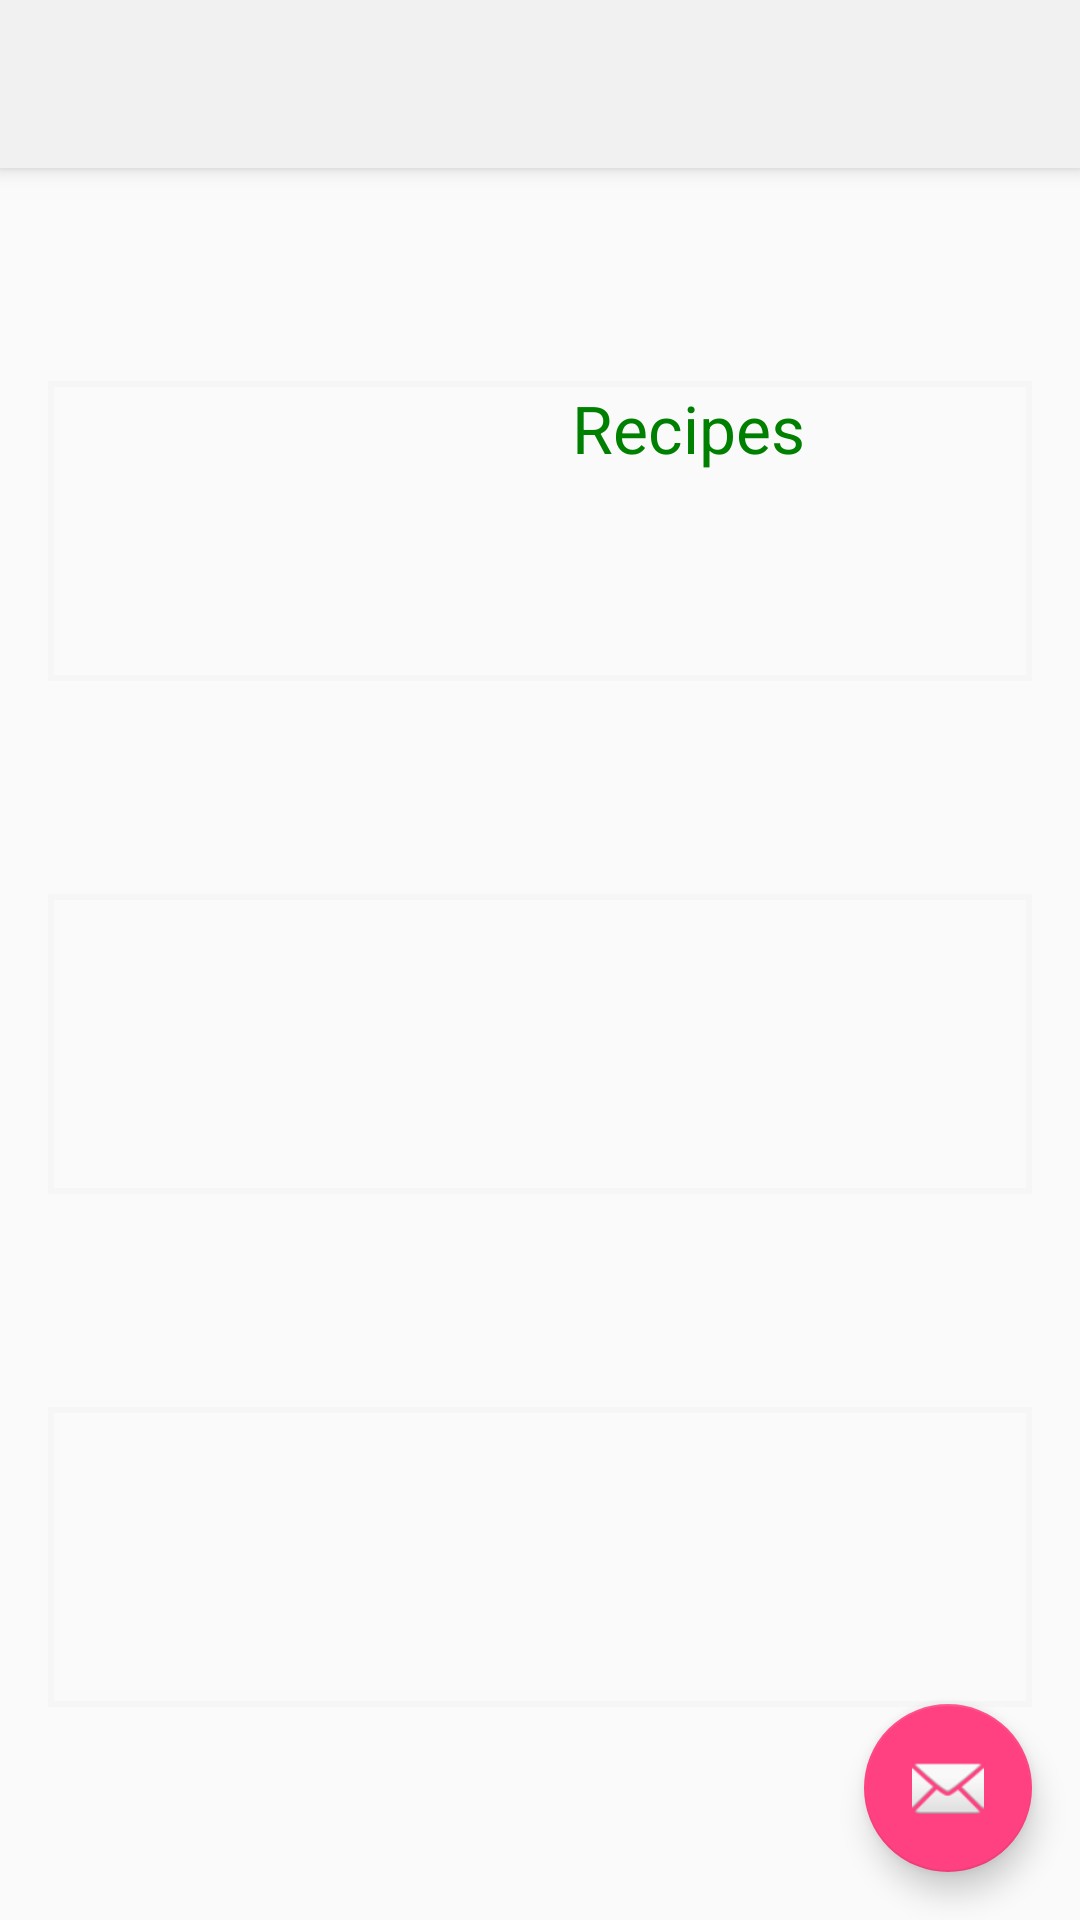

Reconstruct the res/layout file that produces this screen, plus the resources it refers to.
<!-- AndroidManifest.xml: activity theme AppTheme.NoActionBar -->
<!-- res/layout/activity_main.xml -->
<?xml version="1.0" encoding="utf-8"?>
<android.support.design.widget.CoordinatorLayout
    xmlns:android="http://schemas.android.com/apk/res/android"
    xmlns:app="http://schemas.android.com/apk/res-auto"
    xmlns:tools="http://schemas.android.com/tools" android:layout_width="match_parent"
    android:layout_height="match_parent" android:fitsSystemWindows="true"
    tools:context=".MainActivity">

    <android.support.design.widget.AppBarLayout android:layout_height="wrap_content"
        android:layout_width="match_parent" android:theme="@style/AppTheme.AppBarOverlay">

        <android.support.v7.widget.Toolbar android:id="@+id/toolbar"
            android:layout_width="match_parent" android:layout_height="?attr/actionBarSize"
            android:titleTextColor="@color/colorTextColorPrimary" android:background="?attr/colorPrimary" app:popupTheme="@style/AppTheme.PopupOverlay" />

    </android.support.design.widget.AppBarLayout>

    <include layout="@layout/content_main" />

    <android.support.design.widget.FloatingActionButton android:id="@+id/fab"
        android:layout_width="wrap_content" android:layout_height="wrap_content"
        android:layout_gravity="bottom|end" android:layout_margin="@dimen/fab_margin"
        android:src="@android:drawable/ic_dialog_email" />

</android.support.design.widget.CoordinatorLayout>
<!-- res/layout/content_main.xml (included above) -->
<?xml version="1.0" encoding="utf-8"?>
<RelativeLayout xmlns:android="http://schemas.android.com/apk/res/android"
    xmlns:tools="http://schemas.android.com/tools"
    xmlns:app="http://schemas.android.com/apk/res-auto" android:layout_width="match_parent"
    android:layout_height="match_parent"
    android:gravity="center"
    app:layout_behavior="@string/appbar_scrolling_view_behavior"
    tools:showIn="@layout/activity_main" tools:context=".MainActivity"
    android:paddingLeft="@dimen/fab_margin"
    android:paddingRight="@dimen/fab_margin"

>

    <FrameLayout
        android:orientation="vertical"
        android:layout_width="match_parent"
        android:layout_height="match_parent"
        android:gravity="center_vertical"

        >

        <View
            android:layout_width="1dp"
            android:layout_height="0dp"
            android:layout_weight="1" >
        </View>

    <LinearLayout
        android:orientation="vertical"
        android:layout_width="match_parent"
        android:layout_height="match_parent"

        >

        <View
            android:layout_width="1dp"
            android:layout_height="0dp"
            android:layout_weight="1" >
        </View>


        <LinearLayout
        android:orientation="horizontal"
        android:layout_width="match_parent"
        android:layout_height="100dp"
        android:background="@drawable/border"
            android:paddingTop="1dp"
            android:paddingBottom="1dp"
            android:paddingLeft="1dp">

            <ImageView
                android:layout_width="98dp"
                android:layout_height="98dp"
                android:id="@+id/imageView"
                android:src="@drawable/products_button" />

            <LinearLayout
                android:orientation="vertical"
                android:layout_width="match_parent"
                android:layout_height="match_parent">

                <TextView
                    android:layout_width="wrap_content"
                    android:layout_height="wrap_content"
                    android:textAppearance="?android:attr/textAppearanceLarge"
                    android:text="@string/recipes_main_label"
                    android:id="@+id/textView"
                    android:layout_gravity="center_horizontal" />
            </LinearLayout>
        </LinearLayout>

        <View
            android:layout_width="1dp"
            android:layout_height="0dp"
            android:layout_weight="1" >
        </View>


        <LinearLayout
            android:orientation="horizontal"
            android:layout_width="match_parent"
            android:layout_height="100dp"
            android:background="@drawable/border"
            ></LinearLayout>

        <View
            android:layout_width="1dp"
            android:layout_height="0dp"
            android:layout_weight="1" >
        </View>


        <LinearLayout
            android:orientation="horizontal"
            android:layout_width="match_parent"
            android:layout_height="100dp"
            android:background="@drawable/border"
            ></LinearLayout>

        <View
            android:layout_width="1dp"
            android:layout_height="0dp"
            android:layout_weight="1" >
        </View>

    </LinearLayout>

    </FrameLayout>

</RelativeLayout>
<!-- resources referenced by this layout -->
<resources>
  <color name="colorTextColorPrimary">#008000</color>
  <dimen name="fab_margin">16dp</dimen>
  <!-- drawable border (drawable) -->
  <?xml version="1.0" encoding="utf-8"?>
  <shape xmlns:android="http://schemas.android.com/apk/res/android" android:shape="rectangle"
      android:layout_width="match_parent"
      android:layout_height="match_parent">
      <solid android:color="#00000000" />
      <stroke android:width="2dp" android:color="@color/colorBorder" />
  
  </shape>
  <string name="recipes_main_label">Recipes</string>
  <style name="AppTheme.AppBarOverlay" parent="ThemeOverlay.AppCompat.Dark.ActionBar" />
  <style name="AppTheme.PopupOverlay" parent="ThemeOverlay.AppCompat.Light" />
  <style name="AppTheme.NoActionBar">
          <item name="windowActionBar">false</item>
          <item name="windowNoTitle">true</item>
      </style>
  <color name="colorBorder">#f6f6f6</color>
</resources>
